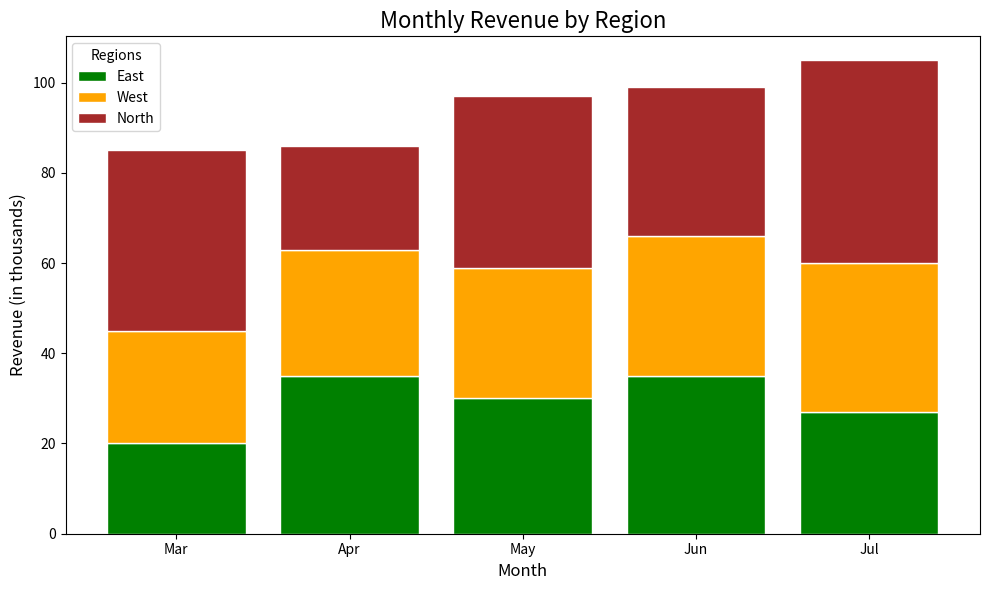

Recreate this plot in Python.
# Assignment 10: Create a Stacked Bar Chart in Python

import matplotlib.pyplot as plt
import numpy as np

# --- 1. Define the data and parameters ---

# Given colors for the regions
colors = ["green", "orange", "brown"]

# Given months for the X-axis
months = ["Mar", "Apr", "May", "Jun", "Jul"]

# Given regions for the legend and data series
regions = ["East", "West", "North"]

# Create a NumPy array of the revenue data (in thousands)
# Each row corresponds to a region, and each column to a month.
revenue_data = np.array([
  # East Region Revenue
  [20, 35, 30, 35, 27],
  # West Region Revenue
  [25, 28, 29, 31, 33],
  # North Region Revenue
  [40, 23, 38, 33, 45]
])

# --- 2. Create the Stacked Bar Chart ---

# Get the number of months and regions
num_months = len(months)
num_regions = len(regions)

# The bottom values for each stack. Starts at zero.
bottom = np.zeros(num_months)

# Create a figure and axis object for the plot
fig, ax = plt.subplots(figsize=(10, 6))

# Loop through each region to plot its data as a layer in the stack
for i in range(num_regions):
    ax.bar(
        months,                      # X-axis values
        revenue_data[i],             # Heights for this region's bars
        bottom=bottom,               # Where this stack starts from
        label=regions[i],            # Label for the legend
        color=colors[i],             # Color for this stack
        edgecolor="white"            # Add a white border for separation
    )
    # Add the current region's revenue to the bottom for the next stack
    bottom += revenue_data[i]

# --- 3. Customize and Display the Plot ---

ax.set_xlabel("Month", fontsize=12)
ax.set_ylabel("Revenue (in thousands)", fontsize=12)
ax.set_title("Monthly Revenue by Region", fontsize=16)
ax.legend(title="Regions") # Add the legend with a title

# Ensure the layout is tight and display the plot
plt.tight_layout()
plt.show()
